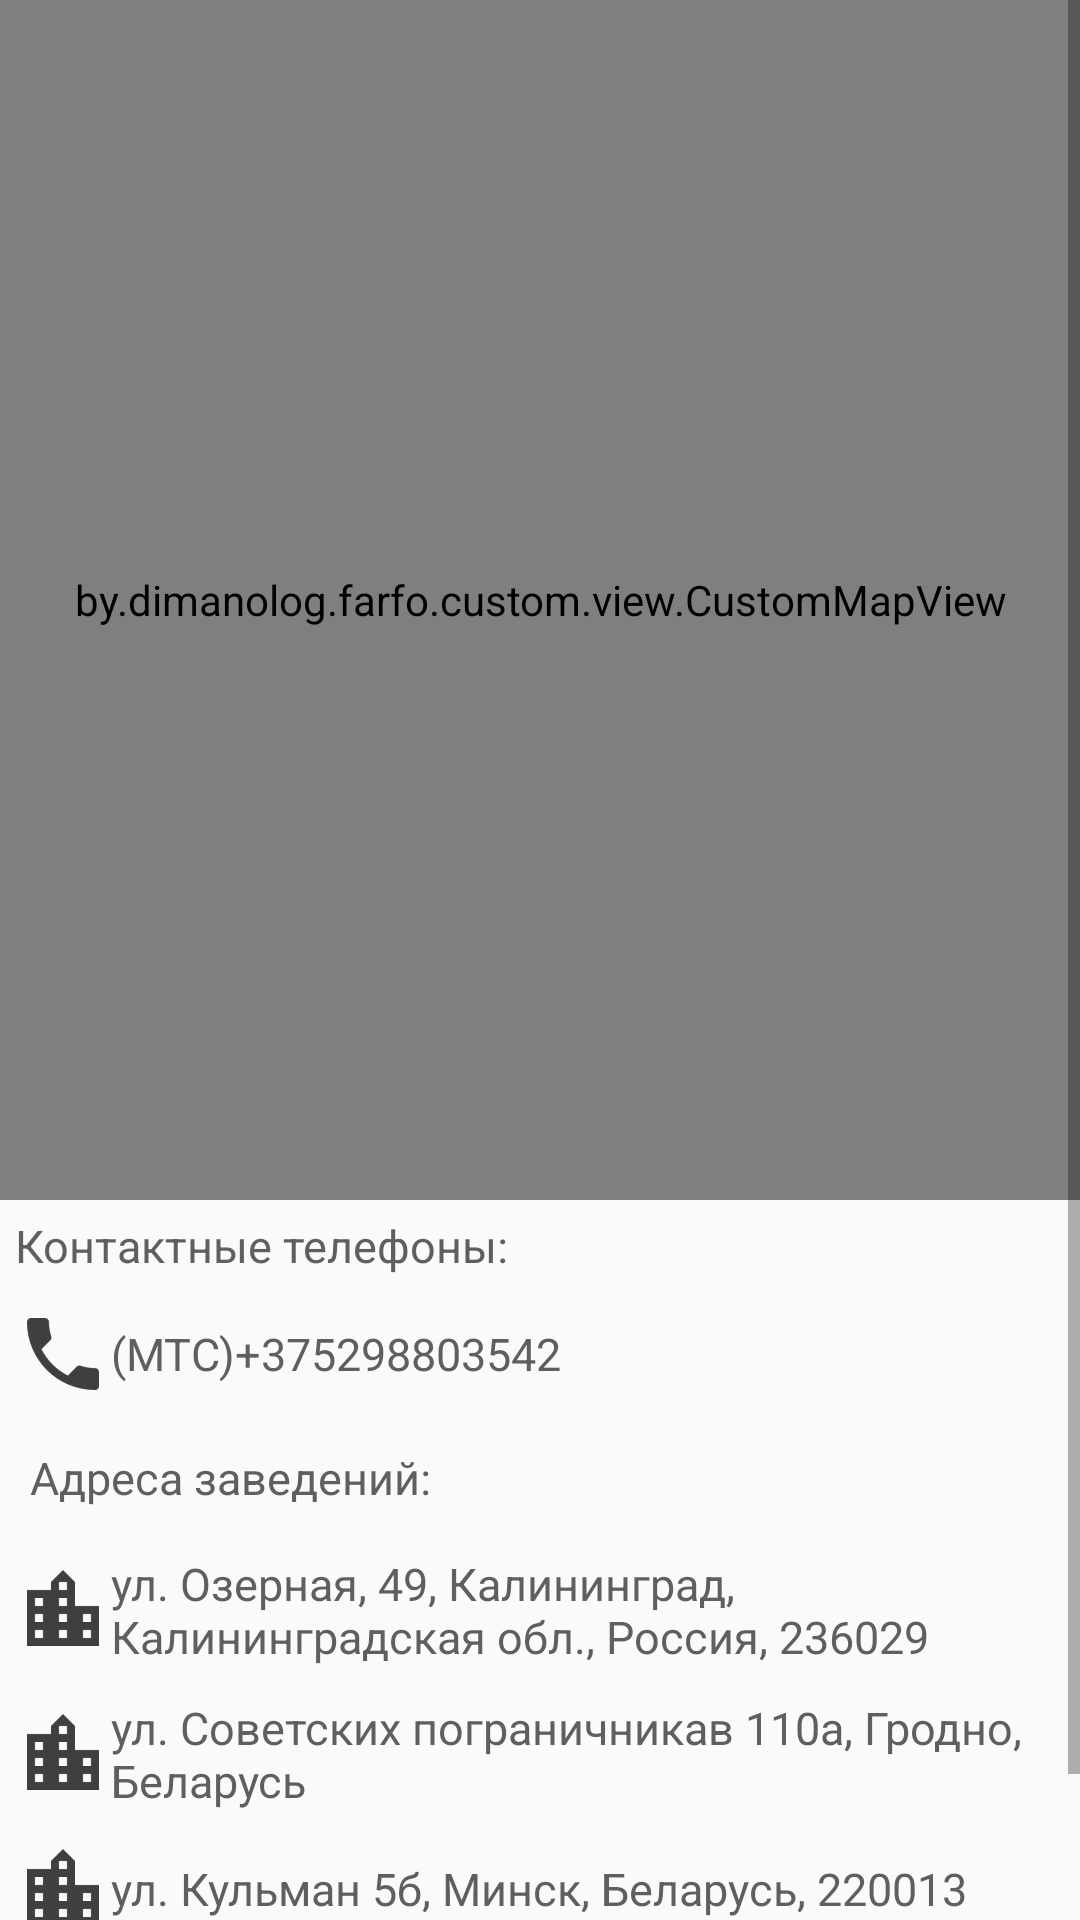

The Android layout XML behind this screen, and the referenced resources:
<!-- AndroidManifest.xml: application theme AppTheme -->
<!-- res/layout/fragment_contacts.xml -->
<?xml version="1.0" encoding="utf-8"?>
<LinearLayout xmlns:android="http://schemas.android.com/apk/res/android"
              android:layout_width="match_parent"
              android:layout_height="match_parent"
              android:orientation="vertical">

    <ScrollView
        android:id="@+id/fragment_contacts_scrolview"
        android:layout_width="match_parent"
        android:layout_height="match_parent">

        <LinearLayout
            android:layout_width="match_parent"
            android:layout_height="wrap_content"
            android:orientation="vertical">

            <by.dimanolog.farfo.custom.view.CustomMapView
                android:id="@+id/fragment_contacts_map"
                android:layout_width="match_parent"
                android:layout_height="400dp"/>


            <TextView
                android:text="@string/contact_tel"
                android:layout_width="match_parent"
                android:layout_height="wrap_content"
                android:layout_margin="5dp"
                style="@style/NormalText"
               />

            <TextView
                android:id="@+id/fragment_contacts_tel"
                android:layout_width="wrap_content"
                android:layout_height="wrap_content"
                android:layout_margin="5dp"
                android:layout_weight="1"
                android:drawableLeft="@drawable/ic_contact_telephone"
                android:gravity="center_vertical"
                android:text="@string/farfor_tel"
                style="@style/NormalText"/>

            <TextView
                android:layout_width="match_parent"
                android:layout_height="wrap_content"
                android:layout_margin="10dp"
                android:text="@string/our_adress"
                style="@style/NormalText"
                />

            <TextView
                android:id="@+id/fragment_contacts_address1"
                android:layout_width="wrap_content"
                android:layout_height="wrap_content"
                android:layout_margin="5dp"

                android:drawableLeft="@drawable/ic_farfor_address"
                android:gravity="center_vertical"
                android:text="@string/farfor_address1"
                style="@style/NormalText"
                />

            <TextView
                android:id="@+id/fragment_contacts_address2"
                android:layout_width="wrap_content"
                android:layout_height="wrap_content"
                android:layout_margin="5dp"

                android:drawableLeft="@drawable/ic_farfor_address"
                android:gravity="center_vertical"
                android:text="@string/farfor_address2"
                style="@style/NormalText"
                />

            <TextView
                android:id="@+id/fragment_contacts_address3"
                android:layout_width="wrap_content"
                android:layout_height="wrap_content"
                android:layout_margin="5dp"

                android:drawableLeft="@drawable/ic_farfor_address"
                android:gravity="center_vertical"
                android:text="@string/farfor_address3"
                style="@style/NormalText"
                />

            <TextView
                android:id="@+id/fragment_contacts_address4"
                android:layout_width="wrap_content"
                android:layout_height="wrap_content"
                android:layout_margin="5dp"

                android:drawableLeft="@drawable/ic_farfor_address"
                android:gravity="center_vertical"
                android:text="@string/farfor_address4"
                style="@style/NormalText"
                />

        </LinearLayout>
    </ScrollView>

</LinearLayout>
<!-- resources referenced by this layout -->
<resources>
  <!-- drawable ic_contact_telephone: png bitmap (drawable-hdpi, 608 bytes) -->
  <!-- drawable ic_farfor_address: png bitmap (drawable-hdpi, 331 bytes) -->
  <string name="contact_tel">Контактные телефоны:</string>
  <string name="farfor_address1">ул. Озeрная, 49, Калининград,
          Калининградская обл., Россия, 236029</string>
  <string name="farfor_address2">ул. Советских пограничникав
          110a, Гродно, Беларусь</string>
  <string name="farfor_address3">ул. Кульман 5б, Минск, Беларусь, 220013</string>
  <string name="farfor_address4">ул. Жилуновича 4, Минск, Беларусь 220026</string>
  <string name="farfor_tel">(МТС)+375298803542</string>
  <string name="our_adress">Адреса заведений:</string>
  <style name="NormalText" parent="@android:style/TextAppearance.Small">
          <item name="android:textColor">@color/gray_dark</item>
          <item name="android:textSize">@dimen/font_normal</item>
      </style>
  <style name="AppTheme" parent="Theme.AppCompat.Light.DarkActionBar">
          
          <item name="colorPrimary">@color/colorPrimary</item>
          <item name="colorPrimaryDark">@color/colorPrimaryDark</item>
          <item name="colorAccent">@color/colorAccent</item>
      </style>
  <color name="gray_dark">#5F5F5F</color>
  <dimen name="font_normal">15sp</dimen>
  <color name="colorPrimary">#2d2c2c</color>
  <color name="colorPrimaryDark">#0d0d0d</color>
  <color name="colorAccent">#0197fa</color>
</resources>
